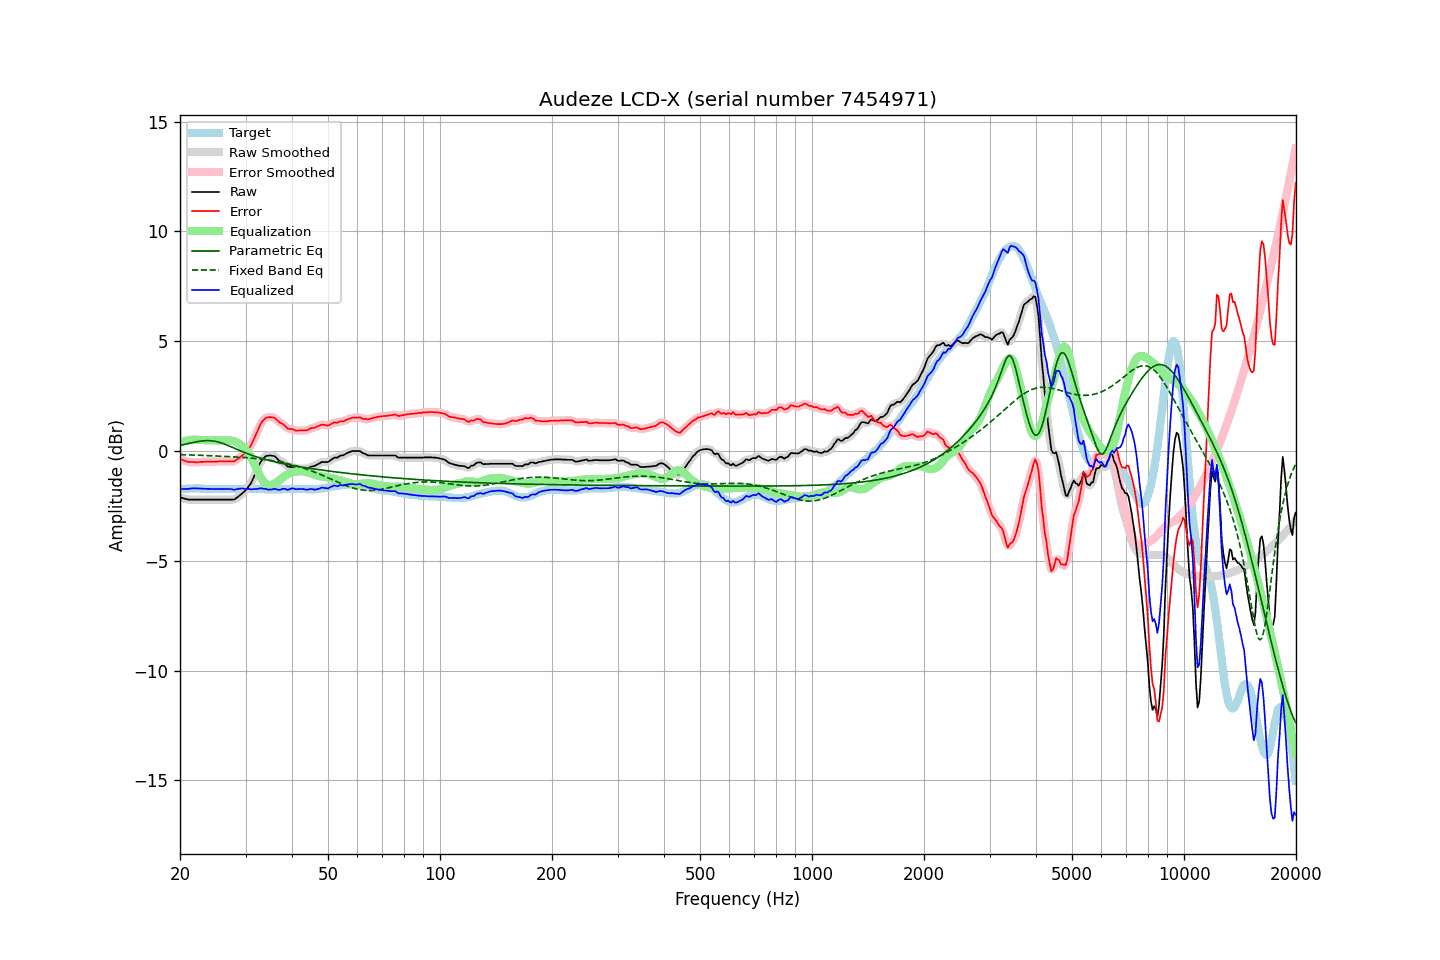

The table this chart was drawn from, first rows:
frequency, raw, error, smoothed, error_smoothed, equalization, parametric_eq, fixed_band_eq, equalized_raw, equalized_smoothed, target
20.00, -2.11, -0.37, -2.11, -0.36, 0.37, 0.25, -0.16, -1.74, -1.74, -1.75
20.20, -2.13, -0.40, -2.14, -0.40, 0.40, 0.27, -0.17, -1.73, -1.74, -1.74
20.40, -2.15, -0.43, -2.16, -0.42, 0.43, 0.29, -0.17, -1.73, -1.73, -1.73
20.61, -2.17, -0.45, -2.18, -0.45, 0.45, 0.30, -0.17, -1.73, -1.73, -1.73
20.81, -2.19, -0.48, -2.19, -0.47, 0.47, 0.32, -0.17, -1.73, -1.73, -1.72
21.02, -2.21, -0.50, -2.21, -0.49, 0.48, 0.34, -0.18, -1.73, -1.72, -1.72
21.23, -2.21, -0.51, -2.21, -0.50, 0.50, 0.35, -0.18, -1.72, -1.72, -1.71
21.44, -2.21, -0.51, -2.22, -0.51, 0.51, 0.37, -0.18, -1.71, -1.71, -1.71
21.66, -2.21, -0.51, -2.21, -0.51, 0.51, 0.38, -0.18, -1.70, -1.70, -1.71
21.87, -2.21, -0.51, -2.21, -0.51, 0.51, 0.40, -0.19, -1.70, -1.70, -1.71
22.09, -2.21, -0.52, -2.21, -0.51, 0.51, 0.41, -0.19, -1.70, -1.70, -1.70
22.31, -2.21, -0.52, -2.21, -0.51, 0.51, 0.43, -0.19, -1.71, -1.71, -1.70
22.54, -2.21, -0.51, -2.21, -0.51, 0.50, 0.44, -0.19, -1.71, -1.71, -1.71
22.76, -2.21, -0.50, -2.21, -0.50, 0.50, 0.45, -0.20, -1.71, -1.71, -1.72
22.99, -2.21, -0.50, -2.21, -0.49, 0.50, 0.46, -0.20, -1.72, -1.72, -1.72
23.22, -2.21, -0.50, -2.21, -0.49, 0.49, 0.47, -0.20, -1.72, -1.72, -1.72
23.45, -2.21, -0.49, -2.21, -0.49, 0.49, 0.47, -0.21, -1.72, -1.72, -1.73
23.69, -2.21, -0.49, -2.21, -0.49, 0.49, 0.47, -0.21, -1.73, -1.73, -1.73
23.92, -2.21, -0.49, -2.21, -0.48, 0.49, 0.47, -0.21, -1.73, -1.73, -1.73
24.16, -2.21, -0.49, -2.21, -0.49, 0.49, 0.47, -0.22, -1.73, -1.73, -1.73
24.40, -2.21, -0.49, -2.21, -0.49, 0.48, 0.46, -0.22, -1.73, -1.73, -1.73
24.65, -2.21, -0.49, -2.21, -0.49, 0.48, 0.45, -0.22, -1.73, -1.73, -1.73
24.89, -2.21, -0.49, -2.21, -0.49, 0.48, 0.44, -0.23, -1.73, -1.73, -1.73
25.14, -2.21, -0.49, -2.21, -0.48, 0.48, 0.42, -0.23, -1.73, -1.73, -1.73
25.39, -2.21, -0.48, -2.21, -0.48, 0.48, 0.40, -0.23, -1.73, -1.73, -1.74
25.65, -2.21, -0.48, -2.21, -0.48, 0.48, 0.38, -0.24, -1.74, -1.74, -1.74
25.91, -2.21, -0.48, -2.21, -0.47, 0.48, 0.36, -0.24, -1.74, -1.74, -1.74
26.16, -2.21, -0.48, -2.21, -0.48, 0.48, 0.33, -0.24, -1.74, -1.74, -1.74
26.43, -2.21, -0.48, -2.21, -0.48, 0.48, 0.31, -0.25, -1.73, -1.73, -1.74
26.69, -2.21, -0.48, -2.21, -0.48, 0.48, 0.28, -0.25, -1.73, -1.73, -1.74
26.96, -2.21, -0.48, -2.21, -0.48, 0.49, 0.25, -0.25, -1.73, -1.73, -1.74
27.23, -2.21, -0.48, -2.21, -0.48, 0.48, 0.22, -0.26, -1.73, -1.73, -1.74
27.50, -2.21, -0.48, -2.22, -0.48, 0.47, 0.18, -0.26, -1.74, -1.75, -1.74
27.77, -2.21, -0.48, -2.21, -0.47, 0.46, 0.15, -0.27, -1.76, -1.76, -1.74
28.05, -2.20, -0.47, -2.19, -0.45, 0.43, 0.12, -0.27, -1.77, -1.76, -1.74
28.33, -2.14, -0.41, -2.15, -0.41, 0.40, 0.09, -0.27, -1.74, -1.75, -1.74
28.62, -2.09, -0.36, -2.10, -0.36, 0.36, 0.06, -0.28, -1.73, -1.73, -1.74
28.90, -2.03, -0.31, -2.03, -0.30, 0.32, 0.03, -0.28, -1.72, -1.71, -1.73
29.19, -1.97, -0.25, -1.98, -0.25, 0.26, -0.00, -0.29, -1.71, -1.71, -1.73
29.48, -1.91, -0.19, -1.92, -0.19, 0.20, -0.04, -0.29, -1.71, -1.71, -1.73
29.78, -1.85, -0.14, -1.85, -0.13, 0.13, -0.07, -0.30, -1.72, -1.72, -1.72
30.08, -1.78, -0.07, -1.78, -0.06, 0.05, -0.09, -0.30, -1.73, -1.72, -1.72
30.38, -1.69, 0.03, -1.69, 0.03, -0.04, -0.12, -0.31, -1.72, -1.73, -1.72
30.68, -1.58, 0.13, -1.59, 0.13, -0.14, -0.15, -0.32, -1.73, -1.74, -1.72
30.99, -1.48, 0.23, -1.47, 0.25, -0.27, -0.18, -0.32, -1.75, -1.74, -1.72
31.30, -1.34, 0.38, -1.33, 0.38, -0.41, -0.20, -0.33, -1.74, -1.74, -1.72
31.61, -1.17, 0.54, -1.18, 0.54, -0.56, -0.23, -0.33, -1.73, -1.74, -1.72
31.93, -1.02, 0.70, -1.01, 0.71, -0.72, -0.25, -0.34, -1.73, -1.73, -1.72
32.24, -0.85, 0.88, -0.85, 0.88, -0.88, -0.28, -0.35, -1.73, -1.72, -1.73
32.57, -0.69, 1.04, -0.68, 1.05, -1.03, -0.30, -0.36, -1.72, -1.71, -1.73
32.89, -0.52, 1.21, -0.54, 1.20, -1.17, -0.32, -0.37, -1.69, -1.71, -1.73
33.22, -0.41, 1.32, -0.41, 1.32, -1.29, -0.34, -0.37, -1.71, -1.71, -1.74
33.55, -0.33, 1.41, -0.32, 1.42, -1.39, -0.37, -0.38, -1.72, -1.71, -1.74
33.89, -0.25, 1.49, -0.26, 1.48, -1.47, -0.39, -0.39, -1.72, -1.73, -1.75
34.23, -0.22, 1.52, -0.23, 1.52, -1.52, -0.41, -0.40, -1.74, -1.75, -1.75
34.57, -0.21, 1.53, -0.21, 1.54, -1.55, -0.42, -0.41, -1.76, -1.76, -1.75
34.92, -0.20, 1.54, -0.21, 1.54, -1.55, -0.44, -0.42, -1.76, -1.76, -1.75
35.27, -0.21, 1.53, -0.21, 1.54, -1.54, -0.46, -0.44, -1.75, -1.75, -1.75
35.62, -0.22, 1.52, -0.22, 1.53, -1.51, -0.48, -0.45, -1.74, -1.74, -1.75
35.97, -0.24, 1.50, -0.26, 1.49, -1.48, -0.50, -0.46, -1.72, -1.74, -1.75
... 635 more rows
